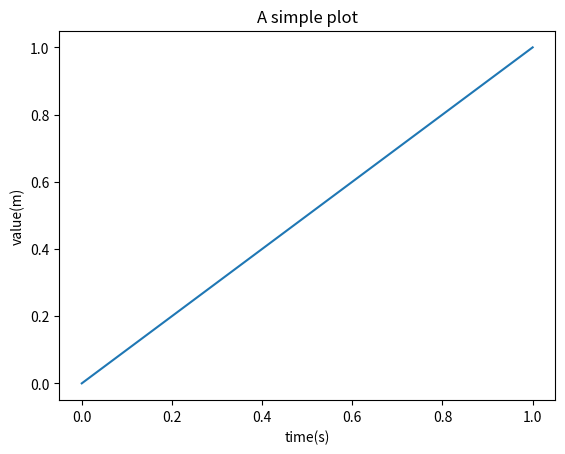

Write Python code to recreate this figure.
import numpy as np
import matplotlib.pyplot as plt
 
x=[0,1]
y=[0,1]
 
plt.figure()
plt.plot(x,y)
plt.xlabel("time(s)")
plt.ylabel("value(m)")
plt.title("A simple plot")


def test2():
    print('haha')
    a = [1, 2, 3, 4]
    a[0] = 9
    a[2] = 312
    for i in range(5):
        print(i)
    return a[2]


def test3():
    b = "test"
    c = "This is cool!"
    print(b)
    print(c)
    return c
